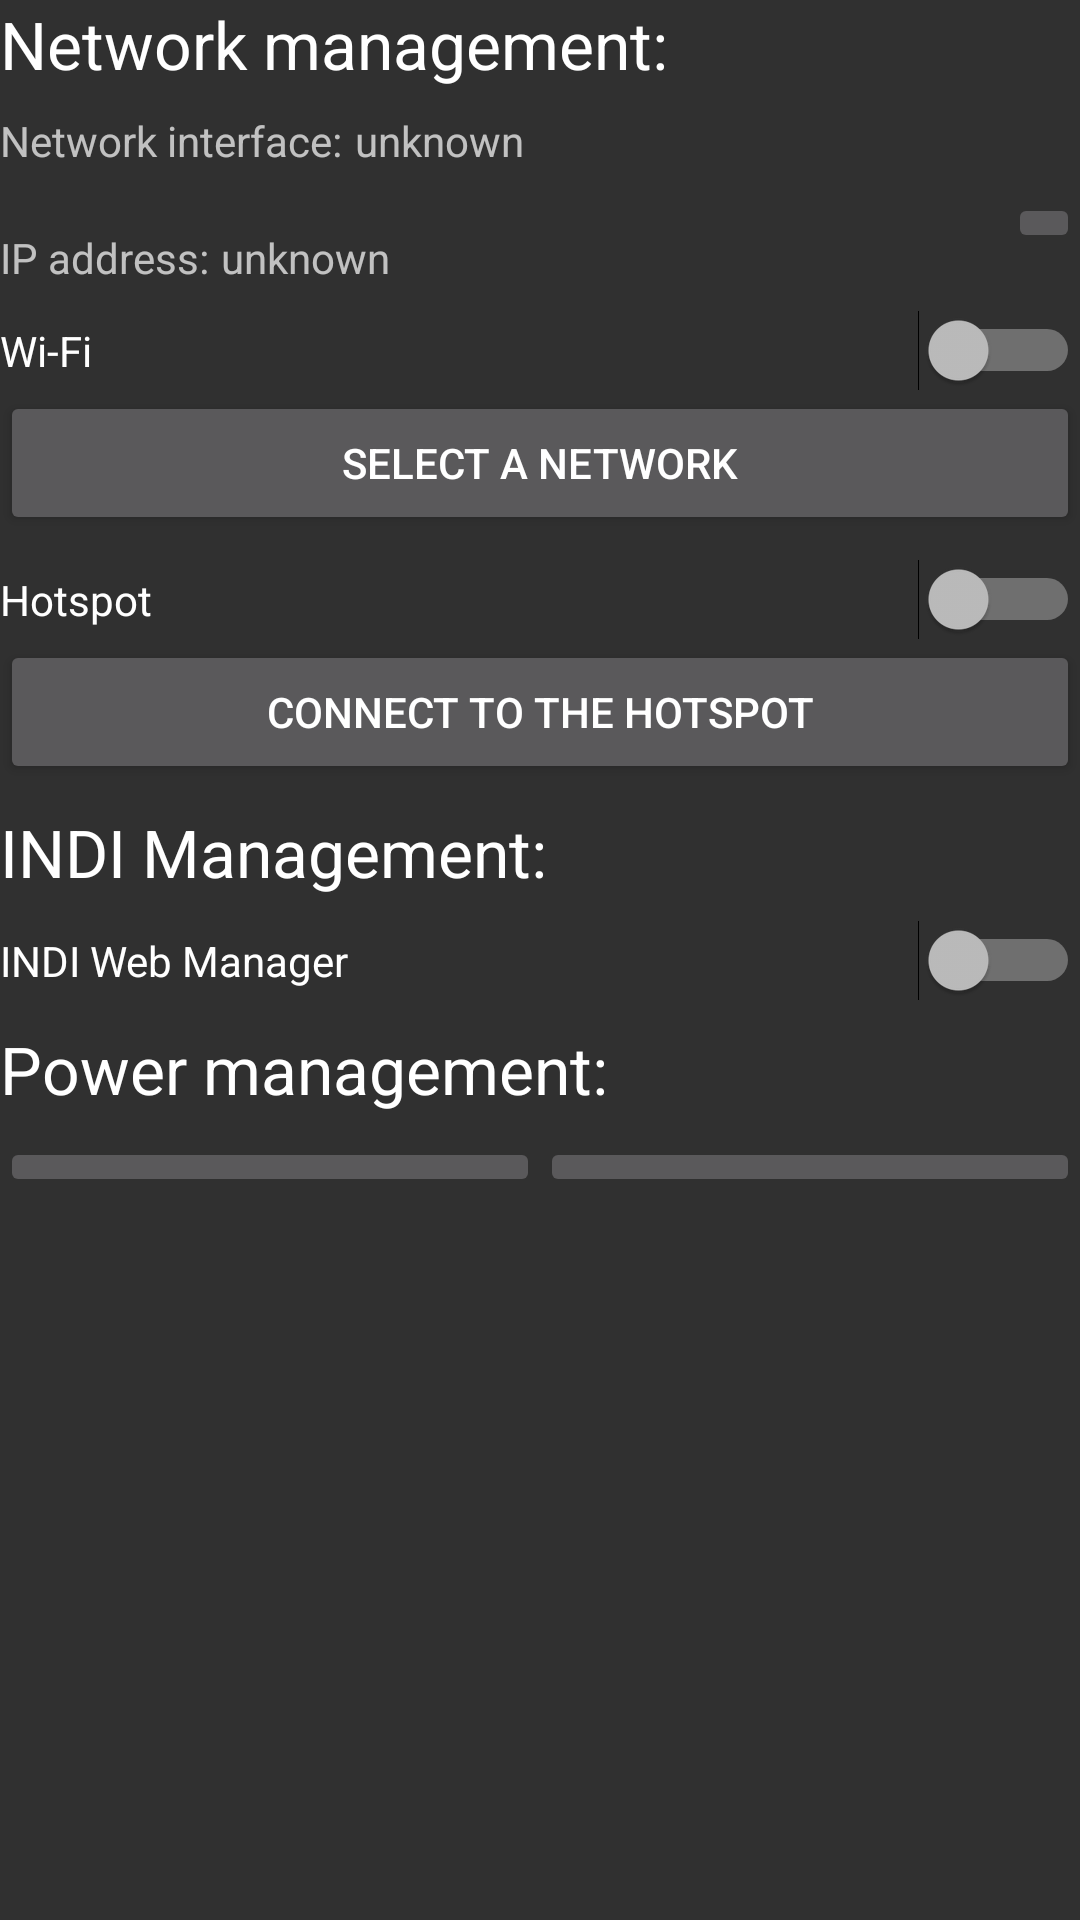

Android layout source for this screen:
<!-- AndroidManifest.xml: application theme AppTheme -->
<!-- res/layout/content_manger.xml -->
<?xml version="1.0" encoding="utf-8"?>
<LinearLayout xmlns:android="http://schemas.android.com/apk/res/android"
    xmlns:app="http://schemas.android.com/apk/res-auto"
    xmlns:tools="http://schemas.android.com/tools"
    android:layout_width="match_parent"
    android:layout_height="match_parent"
    android:layout_marginLeft="@dimen/activity_horizontal_margin"
    android:layout_marginTop="@dimen/activity_vertical_margin"
    android:layout_marginRight="@dimen/activity_horizontal_margin"
    android:layout_marginBottom="@dimen/activity_vertical_margin"
    android:orientation="vertical"
    app:layout_behavior="@string/appbar_scrolling_view_behavior"
    tools:context=".ManagerActivity"
    tools:showIn="@layout/activity_manager">

    <TextView
        android:layout_width="wrap_content"
        android:layout_height="wrap_content"
        android:layout_marginBottom="@dimen/components_margin"
        android:text="@string/network_management"
        android:textAppearance="@style/TextAppearance.AppCompat.Large" />

    <LinearLayout
        android:layout_width="match_parent"
        android:layout_height="wrap_content"
        android:layout_marginBottom="@dimen/components_margin"
        android:orientation="horizontal">

        <TextView
            android:layout_width="wrap_content"
            android:layout_height="wrap_content"
            android:text="@string/network_interface" />

        <TextView
            android:id="@+id/net_interface_label"
            android:layout_width="wrap_content"
            android:layout_height="wrap_content"
            android:layout_marginStart="4dp"
            android:layout_marginLeft="4dp"
            android:text="@string/unknown" />
    </LinearLayout>

    <RelativeLayout
        android:layout_width="match_parent"
        android:layout_height="wrap_content"
        android:layout_marginBottom="@dimen/components_margin">

        <TextView
            android:id="@+id/ip_descr_label"
            android:layout_width="wrap_content"
            android:layout_height="wrap_content"
            android:layout_alignParentStart="true"
            android:layout_alignParentLeft="true"
            android:layout_marginTop="12dp"
            android:text="@string/ip_address" />

        <TextView
            android:id="@+id/ip_address_label"
            android:layout_width="wrap_content"
            android:layout_height="wrap_content"
            android:layout_marginStart="4dp"
            android:layout_marginLeft="4dp"
            android:layout_marginTop="12dp"
            android:maxEms="15"
            android:layout_toEndOf="@+id/ip_descr_label"
            android:layout_toRightOf="@+id/ip_descr_label"
            android:text="@string/unknown" />

        <ImageButton
            android:id="@+id/reload_ip_button"
            android:layout_width="wrap_content"
            android:layout_height="wrap_content"
            android:layout_alignParentEnd="true"
            android:layout_alignParentRight="true"
            android:contentDescription="@string/refresh"
            android:onClick="askIP"
            android:src="@drawable/refresh" />
    </RelativeLayout>

    <Switch
        android:id="@+id/wifi_switch"
        android:layout_width="match_parent"
        android:layout_height="wrap_content"
        android:text="@string/wifi" />

    <Button
        android:id="@+id/wifi_connect_button"
        android:layout_width="match_parent"
        android:layout_height="wrap_content"
        android:layout_marginBottom="@dimen/components_margin"
        android:onClick="connectWiFi"
        android:text="@string/select_network" />

    <Switch
        android:id="@+id/hotspot_switch"
        android:layout_width="match_parent"
        android:layout_height="wrap_content"
        android:text="@string/hotspot" />

    <Button
        android:id="@+id/hotspot_button"
        android:layout_width="match_parent"
        android:layout_height="wrap_content"
        android:layout_marginBottom="@dimen/components_margin"
        android:onClick="connectHotspot"
        android:text="@string/connect_hotspot" />

    <TextView
        android:layout_width="wrap_content"
        android:layout_height="wrap_content"
        android:layout_marginBottom="@dimen/components_margin"
        android:text="@string/indi_management"
        android:textAppearance="@style/TextAppearance.AppCompat.Large" />

    <Switch
        android:id="@+id/indi_web_switch"
        android:layout_width="match_parent"
        android:layout_height="wrap_content"
        android:layout_marginBottom="@dimen/components_margin"
        android:text="@string/indi_web_manager" />

    <TextView
        android:layout_width="wrap_content"
        android:layout_height="wrap_content"
        android:layout_marginBottom="@dimen/components_margin"
        android:text="@string/power_management"
        android:textAppearance="@style/TextAppearance.AppCompat.Large" />

    <LinearLayout
        android:layout_width="match_parent"
        android:layout_height="wrap_content"
        android:orientation="horizontal"
        android:weightSum="2">

        <ImageButton
            android:id="@+id/shutdown_button"
            android:layout_width="match_parent"
            android:layout_height="wrap_content"
            android:layout_marginBottom="@dimen/components_margin"
            android:layout_weight="1"
            android:contentDescription="@string/shutdown"
            android:onClick="shutdown"
            android:src="@drawable/shutdown" />

        <ImageButton
            android:id="@+id/reboot_button"
            android:layout_width="match_parent"
            android:layout_height="wrap_content"
            android:layout_weight="1"
            android:contentDescription="@string/reboot"
            android:onClick="reboot"
            android:src="@drawable/restart" />
    </LinearLayout>

</LinearLayout>
<!-- res/layout/activity_manager.xml (included above) -->
<?xml version="1.0" encoding="utf-8"?>
<androidx.coordinatorlayout.widget.CoordinatorLayout xmlns:android="http://schemas.android.com/apk/res/android"
    xmlns:app="http://schemas.android.com/apk/res-auto"
    xmlns:tools="http://schemas.android.com/tools"
    android:id="@+id/manager_coordinator"
    android:layout_width="match_parent"
    android:layout_height="match_parent"
    tools:context=".ManagerActivity">

    <com.google.android.material.appbar.AppBarLayout
        android:layout_width="match_parent"
        android:layout_height="wrap_content"
        android:theme="@style/AppTheme.AppBarOverlay">

        <androidx.appcompat.widget.Toolbar
            android:id="@+id/manager_toolbar"
            android:layout_width="match_parent"
            android:layout_height="?attr/actionBarSize"
            android:background="?attr/colorPrimary"
            app:popupTheme="@style/AppTheme.PopupOverlay" />

        <ProgressBar
            android:id="@+id/manager_progressbar"
            style="@style/Base.Widget.AppCompat.ProgressBar.Horizontal"
            android:layout_width="match_parent"
            android:layout_height="wrap_content"
            android:layout_marginTop="-7dp"
            android:layout_marginBottom="-7dp"
            android:indeterminate="true"
            android:visibility="gone" />
    </com.google.android.material.appbar.AppBarLayout>

    <androidx.core.widget.NestedScrollView
        android:layout_width="match_parent"
        android:layout_height="match_parent"
        app:layout_behavior="@string/appbar_scrolling_view_behavior">

        <include layout="@layout/content_manger" />
    </androidx.core.widget.NestedScrollView>

</androidx.coordinatorlayout.widget.CoordinatorLayout>
<!-- resources referenced by this layout -->
<resources>
  <dimen name="activity_horizontal_margin">16dp</dimen>
  <dimen name="activity_vertical_margin">16dp</dimen>
  <dimen name="components_margin">8dp</dimen>
  <string name="connect_hotspot">Connect to the hotspot</string>
  <string name="hotspot">Hotspot</string>
  <string name="indi_management">INDI Management:</string>
  <string name="indi_web_manager">INDI Web Manager</string>
  <string name="ip_address">IP address:</string>
  <string name="network_interface">Network interface:</string>
  <string name="network_management">Network management:</string>
  <string name="power_management">Power management:</string>
  <string name="reboot">Reboot</string>
  <string name="refresh">Refresh</string>
  <string name="select_network">Select a network</string>
  <string name="shutdown">Shutdown</string>
  <string name="unknown">unknown</string>
  <string name="wifi">Wi-Fi</string>
  <style name="AppTheme.AppBarOverlay" parent="ThemeOverlay.AppCompat.Dark.ActionBar" />
  <style name="AppTheme.PopupOverlay" parent="ThemeOverlay.AppCompat" />
  <style name="AppTheme" parent="Theme.AppCompat">
          <item name="colorPrimary">@color/colorPrimary</item>
          <item name="colorPrimaryDark">@color/colorPrimaryDark</item>
          <item name="colorAccent">@color/colorAccent</item>
      </style>
  <color name="colorPrimary">#3949ab</color>
  <color name="colorPrimaryDark">#00227b</color>
  <color name="colorAccent">#FF6D00</color>
</resources>
